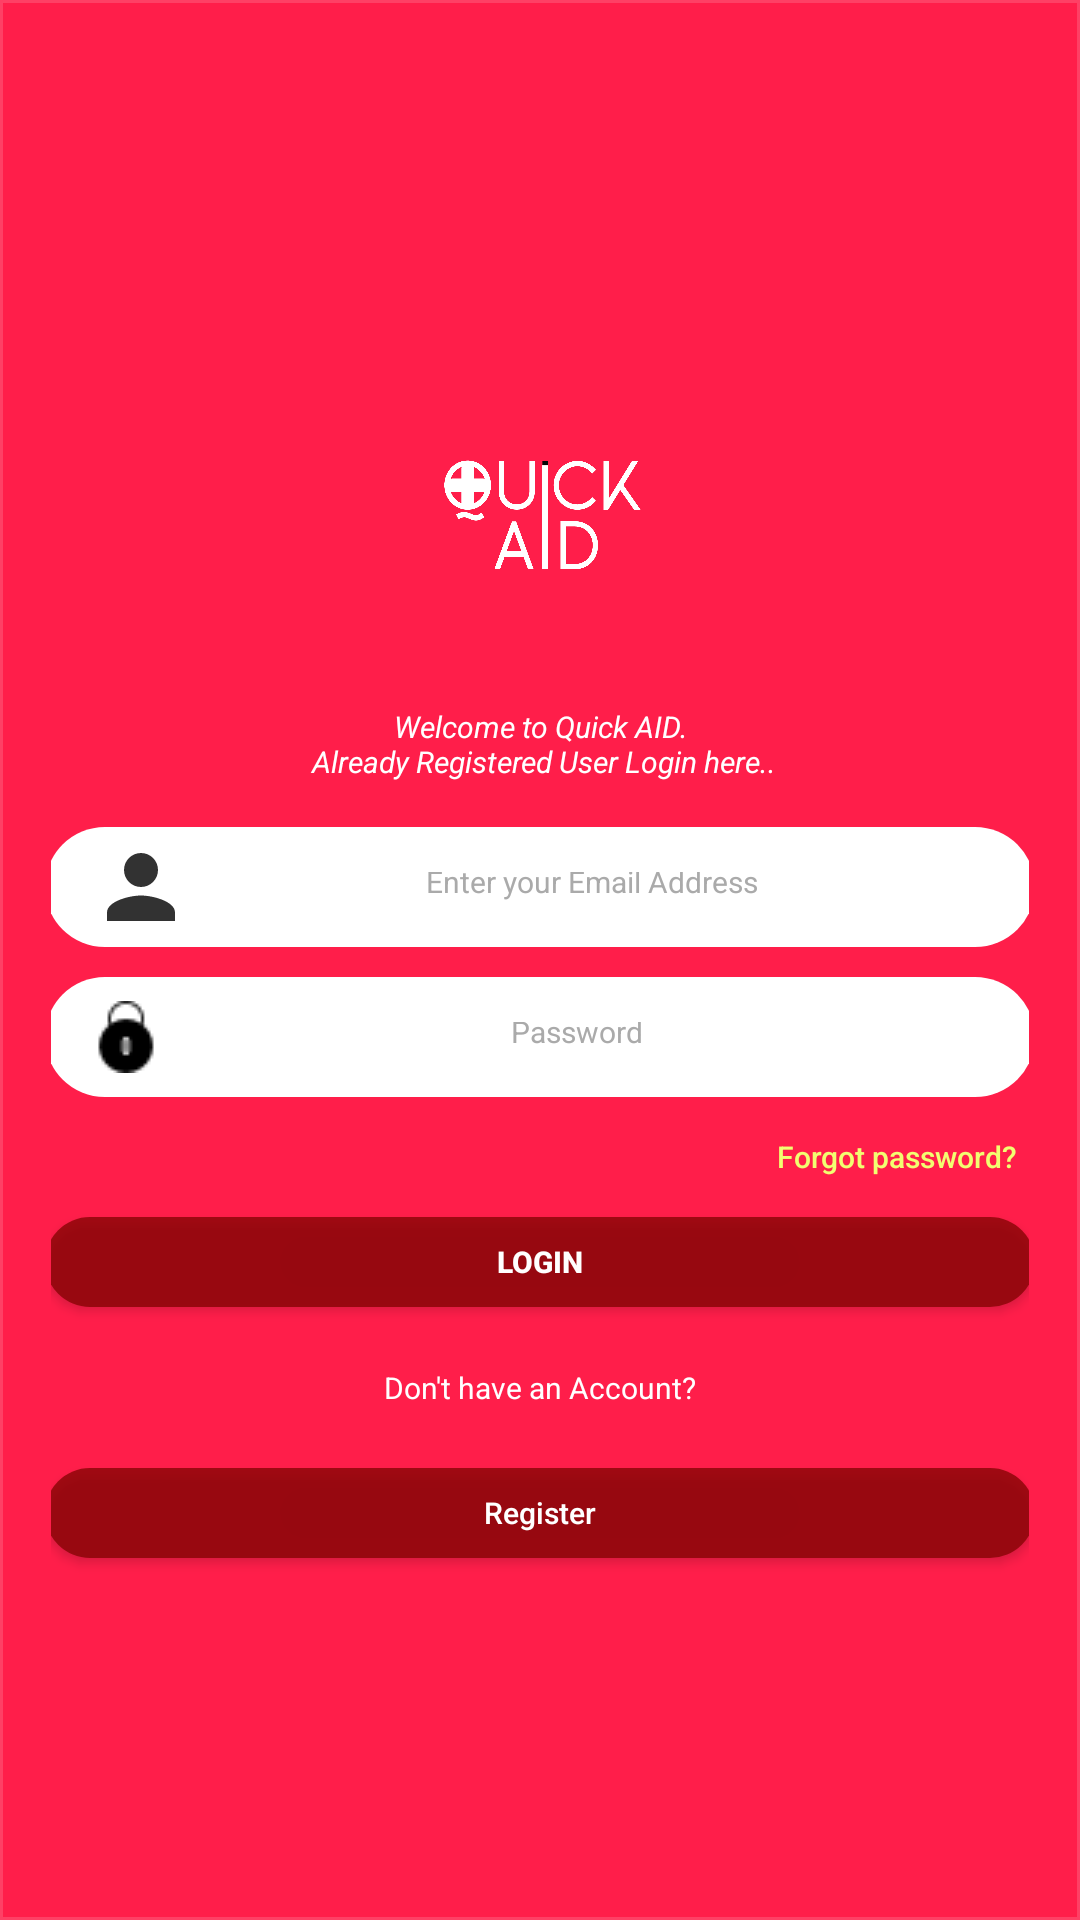

Write the Android layout XML for this screen, with the resource values it uses.
<!-- AndroidManifest.xml: application theme AppTheme -->
<!-- res/layout/login.xml -->
<?xml version="1.0" encoding="utf-8"?>
<RelativeLayout xmlns:android="http://schemas.android.com/apk/res/android"
    xmlns:app="http://schemas.android.com/apk/res-auto"
    xmlns:tools="http://schemas.android.com/tools"
    android:layout_width="match_parent"
    android:layout_height="match_parent"
    android:background="@color/colorPrimaryDark"
    tools:context=".LoginActivity.Login">

    <LinearLayout
        android:layout_width="match_parent"
        android:layout_height="match_parent"
        android:layout_margin="1dp"
        android:background="@color/colorPrimaryDark"
        android:gravity="center"
        android:orientation="vertical"
        android:padding="@dimen/activity_horizontal_margin">


        <ImageView

            android:layout_width="200dp"
            android:layout_height="100dp"
            android:src="@drawable/logoforintro" />

        <TextView
            android:layout_width="match_parent"
            android:layout_height="wrap_content"
            android:layout_margin="5dp"
            android:padding="10dp"
            android:text="@string/welcome_to_QuickAID"
            android:textAlignment="center"
            android:textColor="@color/white"
            android:textSize="10sp"
            android:textStyle="italic" />

        <EditText
            android:id="@+id/email"
            android:layout_width="330dp"
            android:layout_height="40sp"
            android:layout_marginBottom="10dp"
            android:background="@drawable/edit_round"
            android:drawableLeft="@drawable/ic_person_black_24dp"
            android:hint="@string/hint_email"
            android:inputType="textEmailAddress"
            android:padding="15dp"
            android:textAlignment="center"
            android:textColor="@android:color/black"
            android:textColorHint="@android:color/darker_gray"
            android:textSize="10sp" />


        <EditText

            android:id="@+id/password"
            android:layout_width="330dp"
            android:layout_height="40dp"
            android:layout_gravity="center"
            android:layout_marginBottom="10dp"
            android:background="@drawable/edit_round"
            android:drawableLeft="@drawable/padlock"
            android:hint="@string/hint_password"
            android:inputType="textPassword"
            android:padding="15dp"
            android:textAlignment="center"
            android:textColor="@android:color/darker_gray"
            android:textColorHint="@android:color/darker_gray"
            android:textSize="10sp" />


        
        <Button
            android:id="@+id/btn_reset_password"
            android:layout_width="wrap_content"
            android:layout_height="20dp"
            android:layout_gravity="right"
            android:background="@null"
            android:text="@string/btn_forgot_password"
            android:textAllCaps="false"
            android:textColor="@color/colorAccent"
            android:textSize="10sp" />

        

        <Button
            android:id="@+id/btn_login"
            android:layout_width="330dp"
            android:layout_height="30dp"
            android:layout_margin="10dip"
            android:background="@drawable/button_round"
            android:text="@string/btn_login"
            android:textColor="@android:color/white"
            android:textSize="10sp"
            android:textStyle="bold" />


        

        <TextView
            android:layout_width="match_parent"
            android:layout_height="wrap_content"
            android:layout_gravity="center"
            android:gravity="center"
            android:padding="10sp"
            android:text="@string/dont_have_account"
            android:textColor="@color/white"
            android:textSize="10sp" />

        <Button
            android:id="@+id/btn_signup"
            android:layout_width="330dp"
            android:layout_height="30dp"
            android:layout_marginTop="10dip"
            android:background="@drawable/button_round"
            android:text="@string/btn_link_to_register"
            android:textAllCaps="false"
            android:textColor="@color/white"
            android:textSize="10dp"
            tools:ignore="SpUsage" />
    </LinearLayout>

    <ProgressBar
        android:id="@+id/progressBar"
        android:layout_width="100dp"
        android:layout_height="100dp"
        android:layout_gravity="center|bottom"
        android:visibility="gone"
        tools:ignore="MissingConstraints"
        tools:layout_editor_absoluteX="142dp"
        tools:layout_editor_absoluteY="162dp" />

</RelativeLayout>
<!-- resources referenced by this layout -->
<resources>
  <color name="colorAccent">#f2fe71</color>
  <color name="colorPrimaryDark">#d0ff1744</color>
  <color name="white">#ffffff</color>
  <dimen name="activity_horizontal_margin">16dp</dimen>
  <!-- drawable button_round (drawable) -->
  <?xml version="1.0" encoding="utf-8"?>
  <shape xmlns:android="http://schemas.android.com/apk/res/android"
      android:shape="rectangle">
      <solid android:color="#ca870505"></solid>
      <corners android:radius="20dp"></corners>
  
  </shape>
  <!-- drawable edit_round (drawable) -->
  <?xml version="1.0" encoding="utf-8"?>
  <shape xmlns:android="http://schemas.android.com/apk/res/android"
      android:shape="rectangle">
      <solid android:color="#ffffff" />
      <corners android:radius="100dp"></corners>
  
  </shape>
  <!-- drawable ic_person_black_24dp (drawable) -->
  <vector xmlns:android="http://schemas.android.com/apk/res/android"
      android:width="34dp"
      android:height="34dp"
      android:alpha="0.8"
      android:viewportWidth="24.0"
      android:viewportHeight="24.0">
      <path
  
          android:fillColor="#FF000000"
          android:pathData="M12,12c2.21,0 4,-1.79 4,-4s-1.79,-4 -4,-4 -4,1.79 -4,4 1.79,4 4,4zM12,14c-2.67,0 -8,1.34 -8,4v2h16v-2c0,-2.66 -5.33,-4 -8,-4z" />
  </vector>
  <!-- drawable logoforintro: png bitmap (drawable, 39863 bytes) -->
  <!-- drawable padlock: png bitmap (drawable, 606 bytes) -->
  <string name="btn_forgot_password">Forgot password?</string>
  <string name="btn_link_to_register">Register</string>
  <string name="btn_login">LOGIN</string>
  <string name="dont_have_account">Don\'t have an Account?</string>
  <string name="hint_email">Enter your Email Address</string>
  <string name="hint_password">Password</string>
  <string name="welcome_to_QuickAID">Welcome to Quick AID.\n Already Registered User Login here..</string>
  <style name="AppTheme" parent="Theme.AppCompat.Light">
  
          
  
  
          <item name="colorPrimary">@color/colorPrimary</item>
  
          <item name="colorPrimaryDark">@color/colorPrimaryDark</item>
  
          <item name="colorAccent">@color/colorAccent</item>
  
      </style>
  <color name="colorPrimary">#d0ff1744</color>
</resources>
